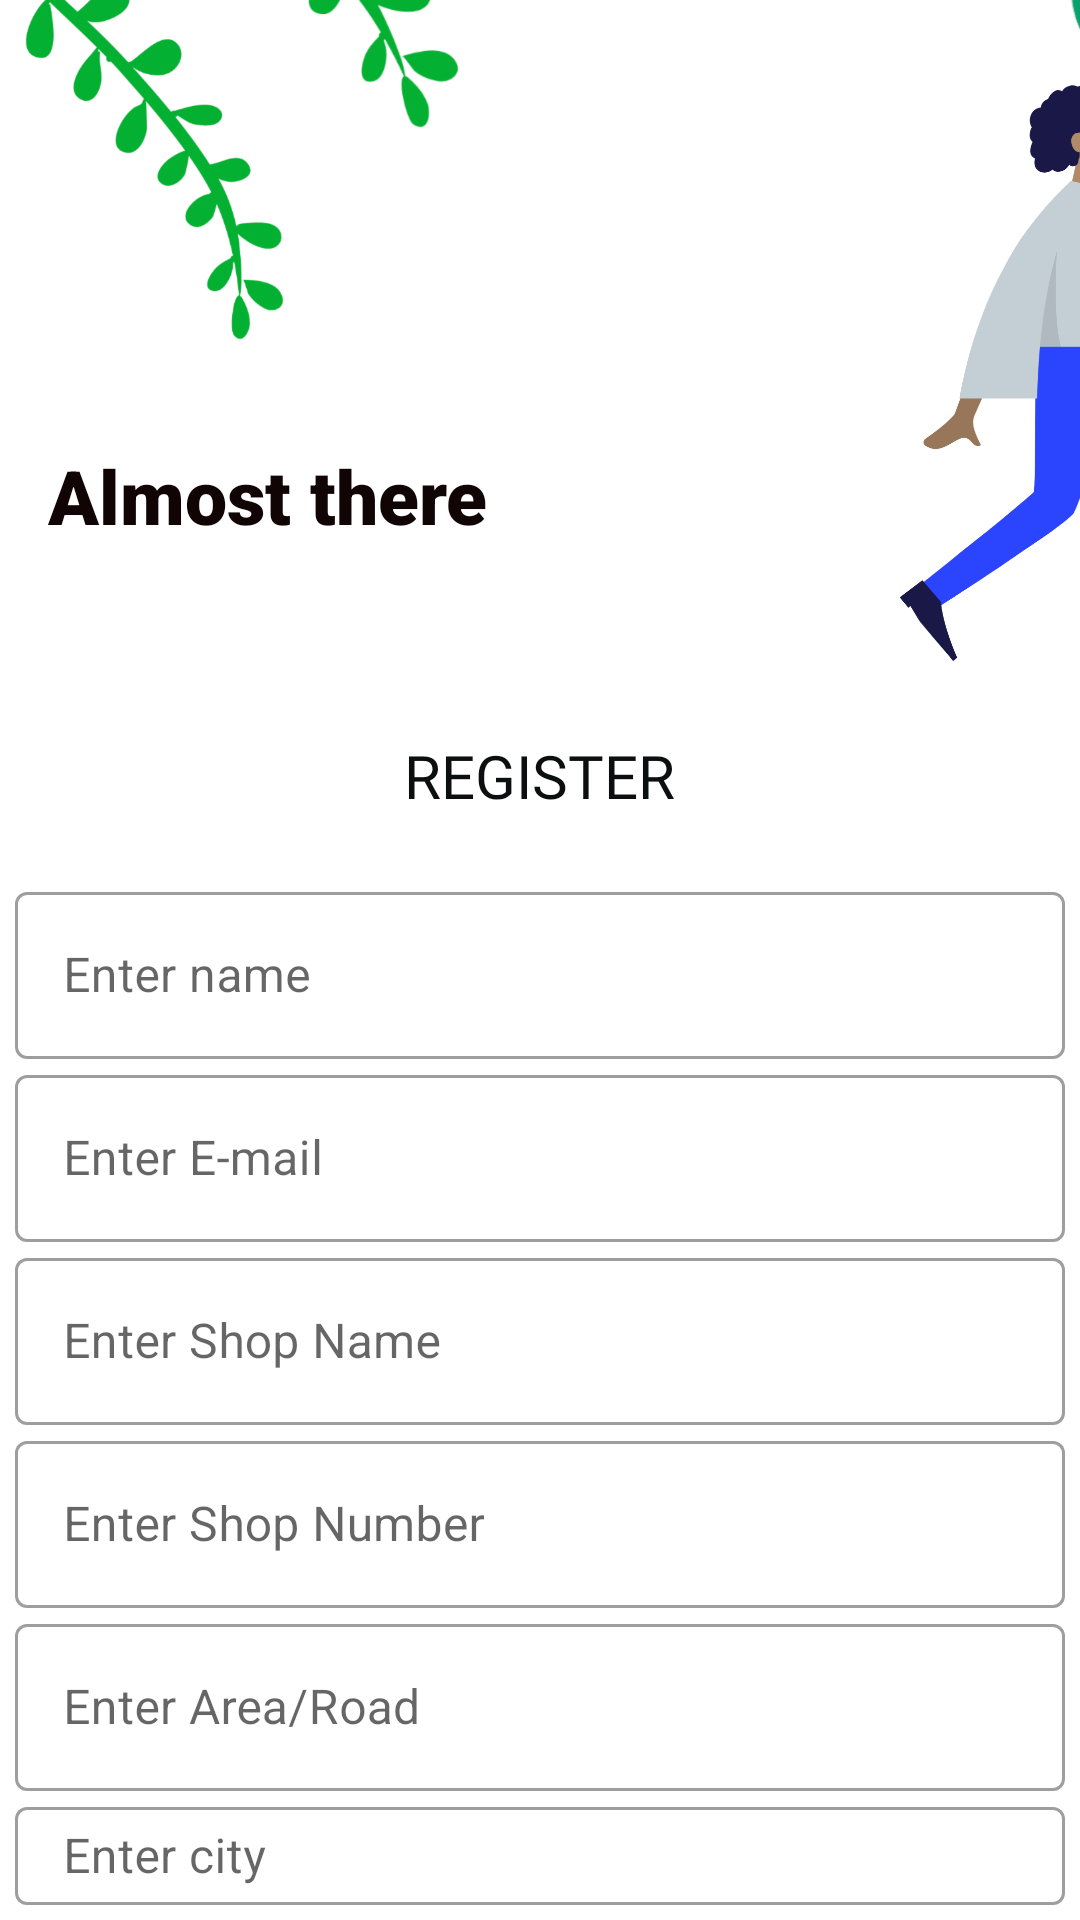

Layout XML and referenced resources for this Android screen:
<!-- AndroidManifest.xml: application theme AppTheme -->
<!-- res/layout/registerscreen.xml -->
<?xml version="1.0" encoding="utf-8"?>
<LinearLayout xmlns:android="http://schemas.android.com/apk/res/android"
    xmlns:tools="http://schemas.android.com/tools"
    android:layout_width="match_parent"
    android:layout_height="match_parent"
    xmlns:app="http://schemas.android.com/apk/res-auto"
    android:orientation="vertical">

    <LinearLayout
        android:layout_width="match_parent"
        android:layout_height="230dp"
        android:orientation="vertical">

        <androidx.constraintlayout.widget.ConstraintLayout
            android:layout_width="match_parent"
            android:layout_height="match_parent">

            <TextView
                android:id="@+id/textView2"
                android:layout_width="wrap_content"
                android:layout_height="wrap_content"
                android:layout_marginStart="16dp"
                android:layout_marginLeft="16dp"
                android:layout_marginBottom="48dp"
                android:fontFamily="sans-serif-black"
                android:text="@string/almost_there"
                android:textColor="#100404"
                android:textSize="25dp"
                app:layout_constraintBottom_toBottomOf="parent"
                app:layout_constraintStart_toStartOf="parent" />

            <ImageView
                android:id="@+id/imageView10"
                android:layout_width="269dp"
                android:layout_height="203dp"
                android:layout_marginStart="228dp"
                android:layout_marginLeft="228dp"
                android:src="@drawable/humaaan_4"
                app:layout_constraintBottom_toBottomOf="parent"
                app:layout_constraintStart_toStartOf="parent"/>

            <ImageView
                android:id="@+id/imageView8"
                android:layout_width="82dp"

                android:layout_height="132dp"
                android:layout_marginStart="348dp"
                android:layout_marginLeft="348dp"
                android:layout_marginBottom="208dp"
                android:src="@drawable/leaf3"
                app:layout_constraintBottom_toBottomOf="parent"
                app:layout_constraintStart_toStartOf="parent"/>

            <ImageView
                android:layout_width="180dp"
                android:layout_height="189dp"

                android:layout_marginEnd="100dp"
                android:layout_marginRight="100dp"
                android:layout_marginBottom="116dp"
                android:src="@drawable/leaf_bottom3"
                app:layout_constraintBottom_toBottomOf="parent"
                app:layout_constraintEnd_toStartOf="@+id/imageView10"/>

            <ImageView
                android:id="@+id/imageView9"
                android:layout_width="114dp"

                android:layout_height="80dp"
                android:layout_marginStart="300dp"
                android:layout_marginLeft="300dp"
                android:layout_marginBottom="244dp"
                android:src="@drawable/leave_the_leaf_3"
                app:layout_constraintBottom_toBottomOf="parent"
                app:layout_constraintStart_toStartOf="parent"/>

            <ImageView
                android:id="@+id/imageView6"
                android:layout_width="219dp"

                android:layout_height="248dp"
                android:layout_marginEnd="184dp"
                android:layout_marginRight="184dp"
                android:layout_marginBottom="156dp"
                android:src="@drawable/leaf_bottom33"
                app:layout_constraintBottom_toBottomOf="parent"
                app:layout_constraintEnd_toStartOf="@+id/imageView8"/>

        </androidx.constraintlayout.widget.ConstraintLayout>

    </LinearLayout>
    <LinearLayout
        android:layout_width="match_parent"
        android:layout_height="wrap_content"
        android:orientation="vertical"
        android:padding="15dp">

        <TextView
            android:id="@+id/register_text"
            android:layout_width="wrap_content"
            android:layout_height="wrap_content"
            android:layout_gravity="center_horizontal"
            android:fontFamily="@font/alfa_slab_one"
            android:text="@string/register"
            android:textColor="#0c0f0f"
            android:textSize="20dp"
            android:transitionName="trans2">

        </TextView>
    </LinearLayout>



    <LinearLayout
        android:layout_width="match_parent"
        android:layout_height="wrap_content"
        android:padding="5dp"
        android:orientation="vertical">

        <com.google.android.material.textfield.TextInputLayout
            style="@style/Widget.MaterialComponents.TextInputLayout.OutlinedBox"
            android:layout_width="match_parent"
            android:layout_height="match_parent"
            android:layout_gravity="center"
            >

            <com.google.android.material.textfield.TextInputEditText
                android:id="@+id/username"
                android:layout_width="match_parent"
                android:backgroundTint="#000"
                android:hint="@string/enter_name"
                android:layout_height="wrap_content"
                android:inputType="textPersonName">

            </com.google.android.material.textfield.TextInputEditText>
        </com.google.android.material.textfield.TextInputLayout>

        <com.google.android.material.textfield.TextInputLayout
            style="@style/Widget.MaterialComponents.TextInputLayout.OutlinedBox"
            android:layout_width="match_parent"
            android:layout_height="match_parent"
            android:layout_gravity="center">

            <com.google.android.material.textfield.TextInputEditText
                android:id="@+id/email"
                android:hint="@string/enter_email_optional"
                android:layout_width="match_parent"
                android:layout_height="wrap_content"
                android:inputType="textEmailAddress">

            </com.google.android.material.textfield.TextInputEditText>
        </com.google.android.material.textfield.TextInputLayout>

        <com.google.android.material.textfield.TextInputLayout
            style="@style/Widget.MaterialComponents.TextInputLayout.OutlinedBox"
            android:layout_width="match_parent"
            android:layout_height="match_parent"
            android:hint="@string/enter_shop_name">

            <com.google.android.material.textfield.TextInputEditText
                android:id="@+id/shop_name"
                android:layout_width="match_parent"
                android:layout_height="wrap_content"
                android:inputType="text">

            </com.google.android.material.textfield.TextInputEditText>
        </com.google.android.material.textfield.TextInputLayout>

        <com.google.android.material.textfield.TextInputLayout
            style="@style/Widget.MaterialComponents.TextInputLayout.OutlinedBox"
            android:layout_width="match_parent"
            android:layout_height="match_parent"
            android:hint="@string/enter_shop_number">

            <com.google.android.material.textfield.TextInputEditText
                android:id="@+id/house_number"
                android:layout_width="match_parent"
                android:layout_height="wrap_content"
                android:inputType="text">

            </com.google.android.material.textfield.TextInputEditText>
        </com.google.android.material.textfield.TextInputLayout>

        <com.google.android.material.textfield.TextInputLayout
            style="@style/Widget.MaterialComponents.TextInputLayout.OutlinedBox"
            android:layout_width="match_parent"
            android:layout_height="match_parent"
            android:hint="@string/enter_area_road">

            <com.google.android.material.textfield.TextInputEditText
                android:id="@+id/colony"
                android:layout_width="match_parent"
                android:layout_height="wrap_content"
                android:inputType="textPersonName">

            </com.google.android.material.textfield.TextInputEditText>
        </com.google.android.material.textfield.TextInputLayout>

        <com.google.android.material.textfield.TextInputLayout
            style="@style/Widget.MaterialComponents.TextInputLayout.OutlinedBox"
            android:layout_width="match_parent"
            android:layout_height="match_parent"
            android:hint="@string/enter_city">

            <com.google.android.material.textfield.TextInputEditText
                android:id="@+id/city"
                android:layout_width="match_parent"
                android:layout_height="wrap_content"
                android:inputType="textPersonName">

            </com.google.android.material.textfield.TextInputEditText>
        </com.google.android.material.textfield.TextInputLayout>


    </LinearLayout>

    <Button
        android:id="@+id/nxt_btn"
        android:layout_width="wrap_content"
        android:layout_height="wrap_content"
        android:layout_gravity="center"
        android:background="#15aae6"
        android:text="@string/proceed"
        android:layout_marginTop="10dp"
        android:transitionName="trans4">

    </Button>


</LinearLayout>
<!-- resources referenced by this layout -->
<resources>
  <!-- drawable humaaan_4: png bitmap (drawable-v24, 122027 bytes) -->
  <!-- drawable leaf3: png bitmap (drawable-v24, 12681 bytes) -->
  <!-- drawable leaf_bottom3: png bitmap (drawable-v24, 47643 bytes) -->
  <!-- drawable leaf_bottom33: png bitmap (drawable-v24, 48000 bytes) -->
  <!-- drawable leave_the_leaf_3: png bitmap (drawable-v24, 10362 bytes) -->
  <string name="almost_there">Almost there</string>
  <string name="enter_area_road">Enter Area/Road</string>
  <string name="enter_city">Enter city</string>
  <string name="enter_email_optional">Enter E-mail</string>
  <string name="enter_name">Enter name</string>
  <string name="enter_shop_name">Enter Shop Name</string>
  <string name="enter_shop_number">Enter Shop Number</string>
  <string name="proceed">continue</string>
  <string name="register">REGISTER</string>
  <style name="AppTheme" parent="Theme.MaterialComponents.Light.NoActionBar">
          
          <item name="colorPrimary">@color/colorAccent</item>
          <item name="colorPrimaryDark">@color/colorAccent</item>
          <item name="colorAccent">@color/colorAccent</item>
      </style>
  <color name="colorAccent">#0589FF</color>
</resources>
